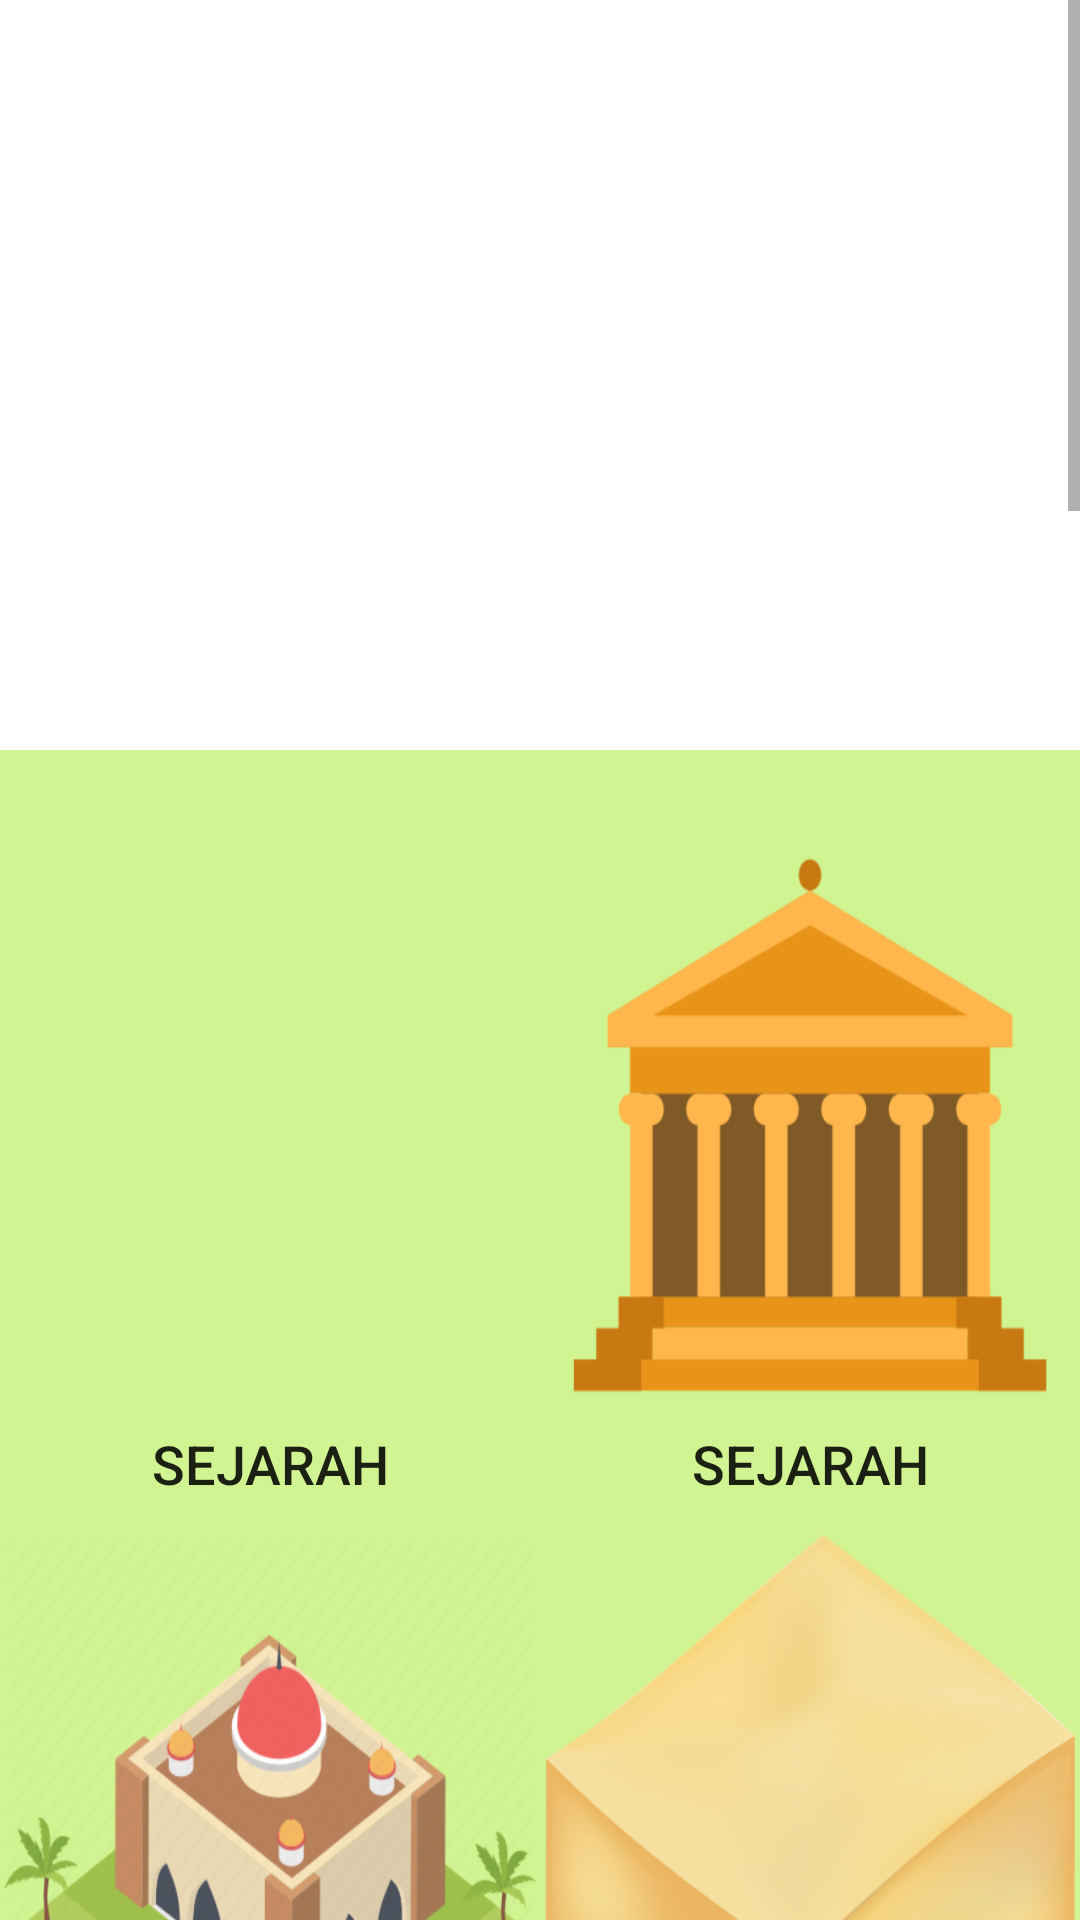

Produce the Android XML layout that renders to this screen, including the resource entries it uses.
<!-- AndroidManifest.xml: application theme AppTheme -->
<!-- res/layout/coba.xml -->
<?xml version="1.0" encoding="utf-8"?>
<androidx.constraintlayout.widget.ConstraintLayout
    xmlns:android="http://schemas.android.com/apk/res/android"
    xmlns:app="http://schemas.android.com/apk/res-auto"
    xmlns:tools="http://schemas.android.com/tools"
    android:layout_width="match_parent"
    android:layout_height="match_parent"
    android:background="@color/colorPrimary">

    <ScrollView
        android:fillViewport="true"
        android:layout_width="match_parent"
        android:layout_height="match_parent"
        app:layout_constraintBottom_toBottomOf="parent"
        tools:ignore="MissingConstraints">
        <LinearLayout
            android:layout_width="fill_parent"
            android:layout_height="fill_parent">
        <TableLayout
            android:layout_width="fill_parent"
            android:layout_height="fill_parent"
            android:shrinkColumns="*"
            android:layout_marginTop="250dp"
            android:background="@drawable/bgcoba">

            <TableRow
                android:layout_width="fill_parent"
                android:layout_height="fill_parent">

                <Button
                    android:id="@+id/button1"
                    android:layout_width="250dp"
                    android:layout_height="250dp"
                    android:background="@drawable/alam1"
                    android:gravity="center|bottom"
                    android:singleLine="false"
                    android:text="Sejarah"
                    android:textSize="18sp">

                </Button>

                <Button
                    android:id="@+id/button2"
                    android:layout_width="250dp"
                    android:layout_height="250dp"
                    android:background="@drawable/museum"
                    android:gravity="center|bottom"
                    android:singleLine="false"
                    android:text="Sejarah"
                    android:textSize="18sp">

                </Button>
            </TableRow>

                <TableRow
                    android:layout_width="wrap_content"
                    android:layout_height="fill_parent">

                    <Button
                        android:id="@+id/button3"
                        android:layout_width="250dp"
                        android:layout_height="250dp"
                        android:background="@drawable/religi"
                        android:gravity="center|bottom"
                        android:paddingBottom="10dp"
                        android:singleLine="false"
                        android:text="religi"
                        android:textSize="18sp">

                    </Button>
                    <Button
                        android:id="@+id/button4"
                        android:layout_width="250dp"
                        android:layout_height="250dp"
                        android:background="@drawable/kuliner"
                        android:gravity="center|bottom"
                        android:singleLine="false"
                        android:text="kuliner"
                        android:textSize="18sp">

                    </Button>

                </TableRow>



            <TableRow
                android:layout_width="match_parent"
                android:layout_height="fill_parent">

                <Button
                    android:id="@+id/button5"
                    android:layout_width="250dp"
                    android:layout_height="250dp"
                    android:background="@drawable/pasar"
                    android:gravity="center|bottom"
                    android:paddingBottom="10dp"
                    android:singleLine="false"
                    android:text="Pasar"
                    android:textSize="18sp">

                </Button>

                <Button
                    android:id="@+id/button6"
                    android:layout_width="250dp"
                    android:layout_height="250dp"
                    android:background="@drawable/mall"
                    android:gravity="center|bottom"
                    android:paddingBottom="10dp"
                    android:singleLine="false"
                    android:text="mall"
                    android:textSize="18sp">

                </Button>



            </TableRow>

        </TableLayout>
        </LinearLayout>


    </ScrollView>

</androidx.constraintlayout.widget.ConstraintLayout>
<!-- resources referenced by this layout -->
<resources>
  <color name="colorPrimary">#FFFFFF</color>
  <!-- drawable bgcoba: png bitmap (drawable, 64968 bytes) -->
  <!-- drawable kuliner: png bitmap (drawable, 83884 bytes) -->
  <!-- drawable mall: png bitmap (drawable, 75608 bytes) -->
  <!-- drawable museum: png bitmap (drawable, 31178 bytes) -->
  <!-- drawable pasar: png bitmap (drawable, 346827 bytes) -->
  <!-- drawable religi: png bitmap (drawable, 148317 bytes) -->
  <style name="AppTheme" parent="Theme.AppCompat.Light.NoActionBar">
          
          <item name="colorAccent">#29393E</item>
          <item name="colorPrimary">#29393E</item>
          <item name="colorPrimaryDark">@color/colorPrimaryDark</item>
          <item name="color">#29393E</item>
  
          
          <item name="android:windowActivityTransitions">true</item>
      </style>
  <color name="colorPrimaryDark">#000000</color>
</resources>
